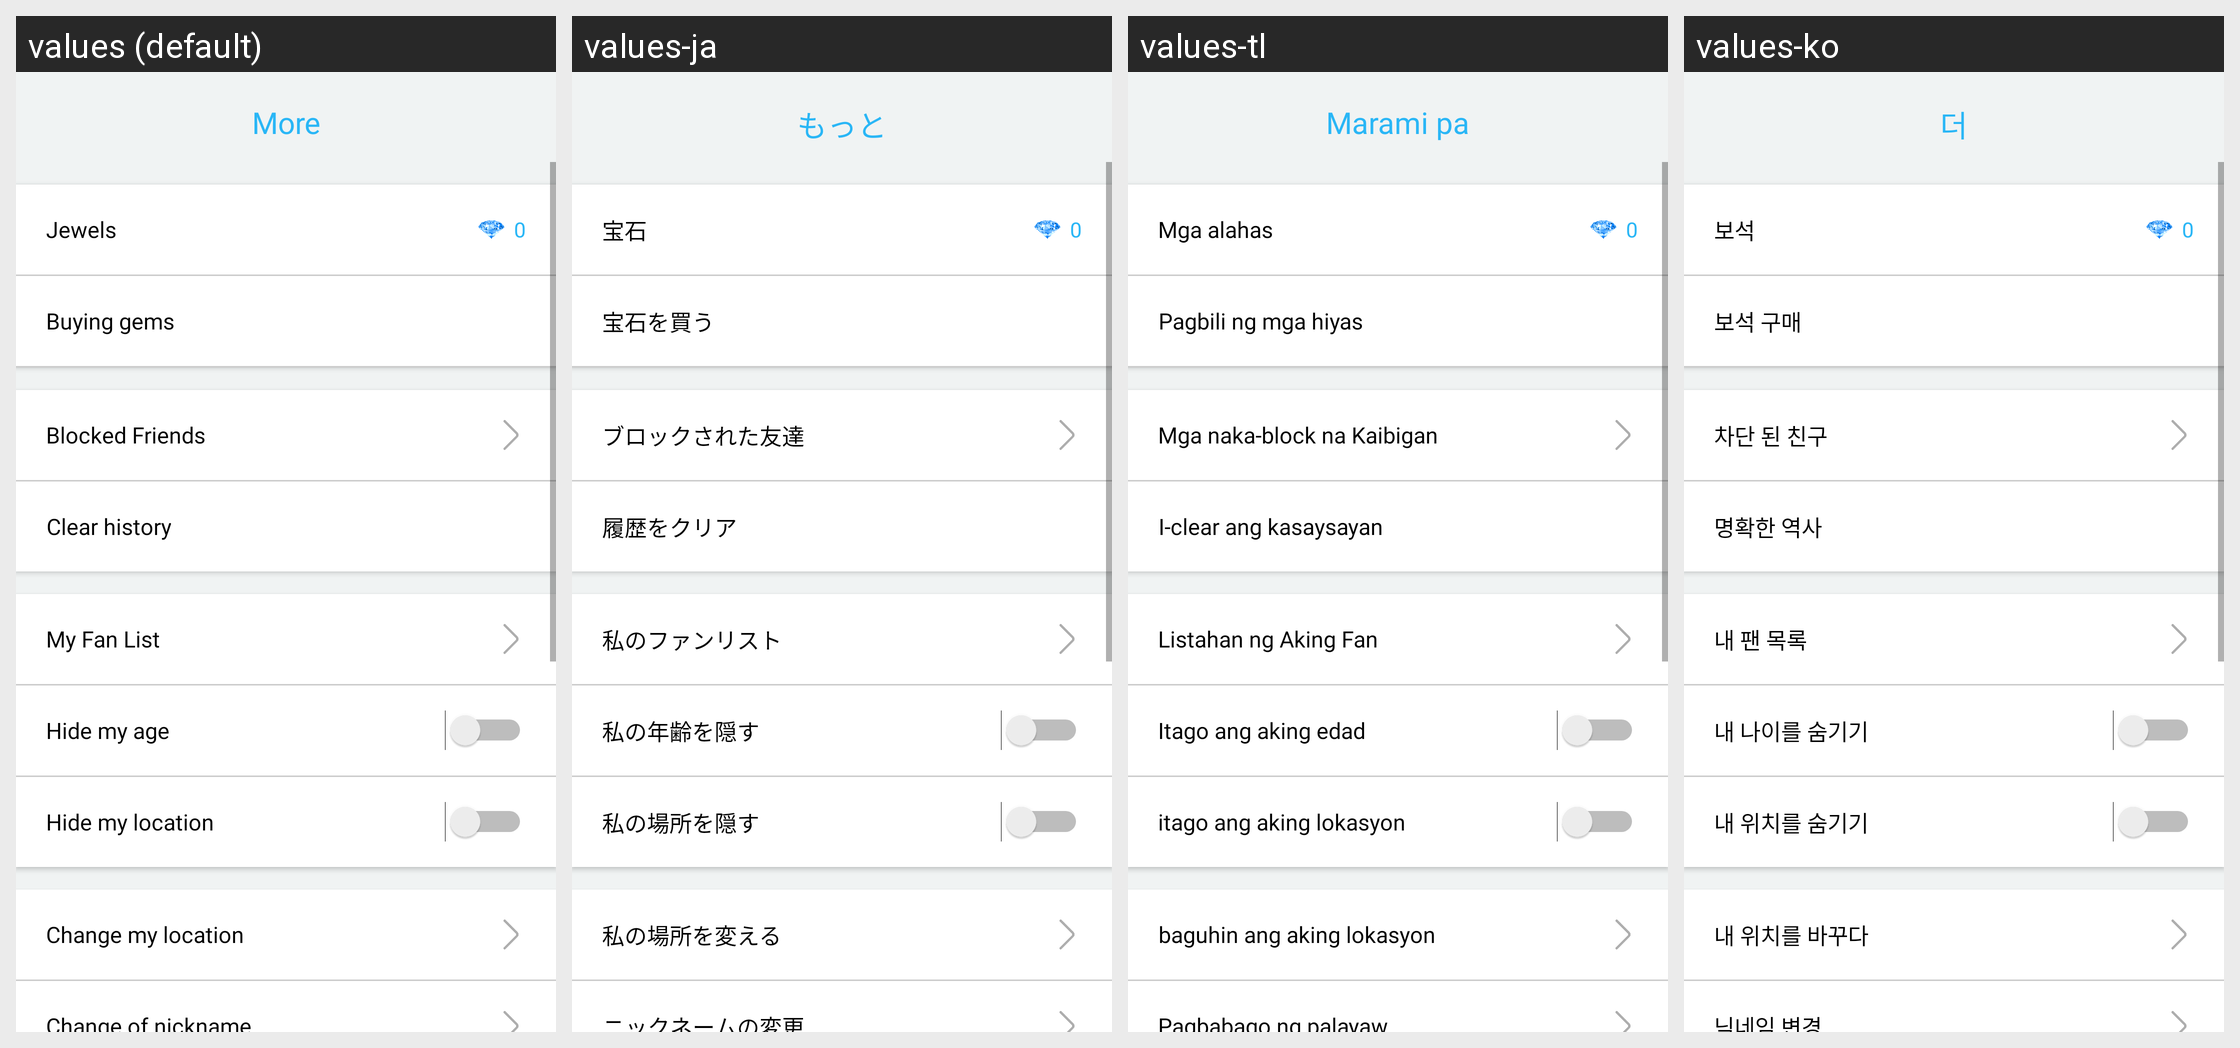

Here is an Android app screen in its default locale and in the app's own translations. Write out the translated-string differences for the strings that appear on this screen.
Android screen res/layout/settings.xml rendered under 4 locales, left to right: values (default), values-ja, values-tl, values-ko. Device: Nexus 5 (rendered at 1080×1920; each locale shown at half size, 540×960, under a caption strip naming it); theme AppTheme.
Other locales in the repository, not shown: values-ar, values-de, values-fr, values-hi, values-it, values-ro, values-ru, values-tr, values-zh-rCN, values-zh-rTW.
Strings drawn on this screen, with the default value and each locale's value (text and hints the layout hard-codes, and strings that could not be matched under every locale, appear in the picture but are not listed):

id_250
  values: More
  values-ja: もっと
  values-tl: Marami pa
  values-ko: 더

id_162
  values: Jewels
  values-ja: 宝石
  values-tl: Mga alahas
  values-ko: 보석

id_163
  values: Buying gems
  values-ja: 宝石を買う
  values-tl: Pagbili ng mga hiyas
  values-ko: 보석 구매

id_153
  values: Blocked Friends
  values-ja: ブロックされた友達
  values-tl: Mga naka-block na Kaibigan
  values-ko: 차단 된 친구

id_164
  values: Clear history
  values-ja: 履歴をクリア
  values-tl: I-clear ang kasaysayan
  values-ko: 명확한 역사

id_165
  values: My Fan List
  values-ja: 私のファンリスト
  values-tl: Listahan ng Aking Fan
  values-ko: 내 팬 목록

id_166
  values: Hide my age
  values-ja: 私の年齢を隠す
  values-tl: Itago ang aking edad
  values-ko: 내 나이를 숨기기

id_167
  values: Hide my location
  values-ja: 私の場所を隠す
  values-tl: itago ang aking lokasyon
  values-ko: 내 위치를 숨기기

id_168
  values: Change my location
  values-ja: 私の場所を変える
  values-tl: baguhin ang aking lokasyon
  values-ko: 내 위치를 바꾸다

id_169
  values: Change of nickname
  values-ja: ニックネームの変更
  values-tl: Pagbabago ng palayaw
  values-ko: 닉네임 변경
